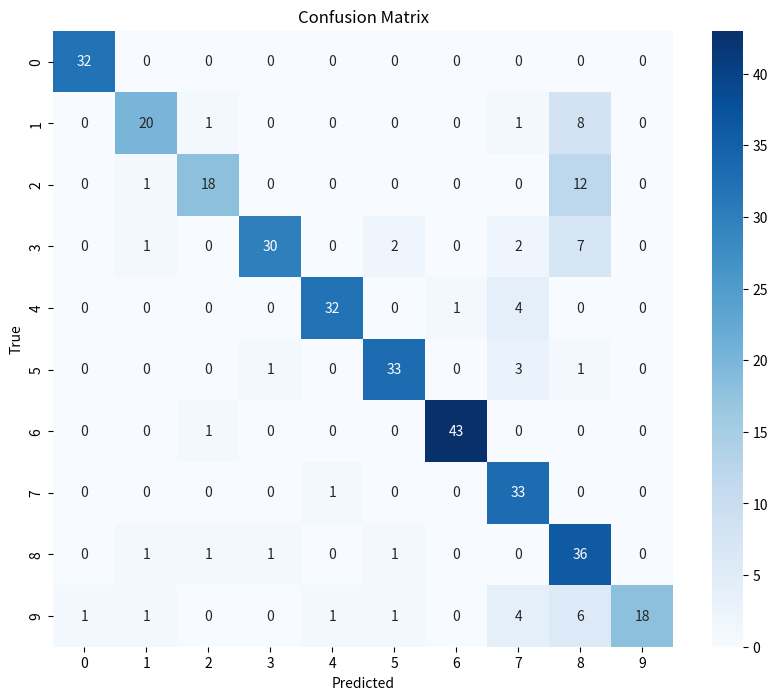

Source code (Python):
import numpy as np
import matplotlib.pyplot as plt
import seaborn as sns

# 混淆矩阵数据
confusion_matrix = np.array([[32,  0,  0,  0,  0,  0,  0,  0,  0,  0],
                             [0, 20, 1, 0, 0, 0, 0, 1, 8, 0],
                             [0, 1, 18, 0, 0, 0, 0, 0, 12, 0],
                             [0, 1, 0, 30, 0, 2, 0, 2, 7, 0],
                             [0, 0, 0, 0, 32, 0, 1, 4, 0, 0],
                             [0, 0, 0, 1, 0, 33, 0, 3, 1, 0],
                             [0, 0, 1, 0, 0, 0, 43, 0, 0, 0],
                             [0, 0, 0, 0, 1, 0, 0, 33, 0, 0],
                             [0, 1, 1, 1, 0, 1, 0, 0, 36, 0],
                             [1, 1, 0, 0, 1, 1, 0, 4, 6, 18]])

# 绘制混淆矩阵的可视化
plt.figure(figsize=(10, 8))
sns.heatmap(confusion_matrix, annot=True, fmt="d", cmap="Blues")

# 图表标题和标签
plt.title("Confusion Matrix")
plt.xlabel("Predicted")
plt.ylabel("True")

# 显示图表
plt.show()
